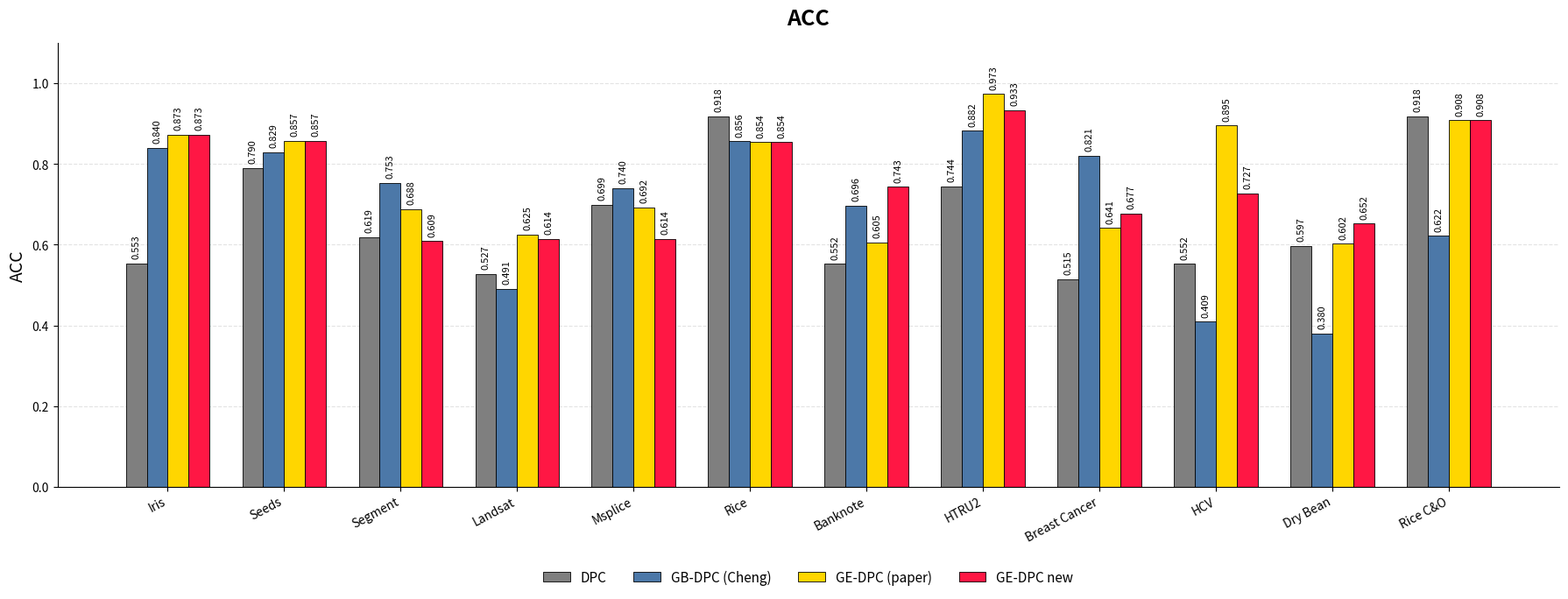
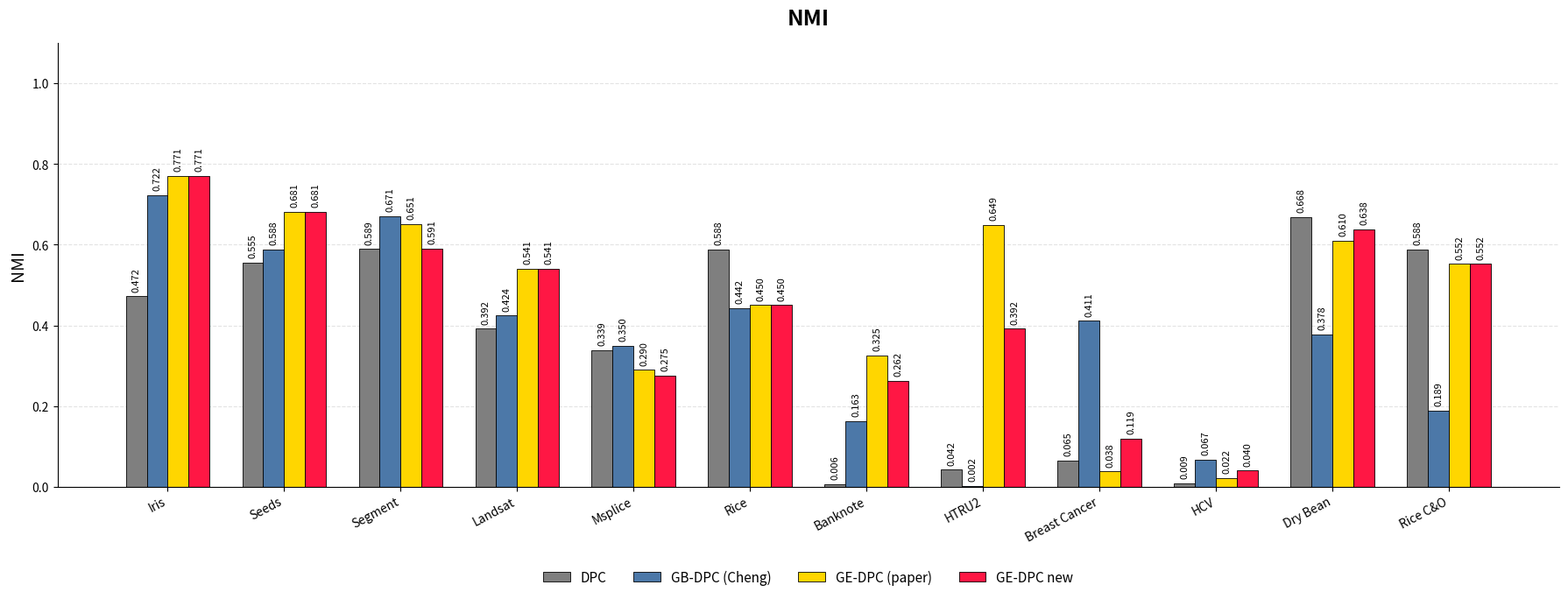

The script that saved these images, in order:
import numpy as np
import matplotlib.pyplot as plt

# =========================
# DATA - GỘP CHUNG TẤT CẢ DATASET
# =========================
datasets = [
    "Iris", "Seeds", "Segment", "Landsat", "Msplice", "Rice", "Banknote", "HTRU2",
    "Breast Cancer", "HCV", "Dry Bean", "Rice C&O"
]

acc = {
    "DPC":             [0.553, 0.790, 0.619, 0.527, 0.699, 0.918, 0.552, 0.744, 0.515, 0.552, 0.597, 0.918],
    "GB-DPC (Cheng)": [0.840, 0.829, 0.753, 0.491, 0.740, 0.856, 0.696, 0.882, 0.821, 0.409, 0.380, 0.622],
    "GE-DPC (paper)": [0.873, 0.857, 0.688, 0.625, 0.692, 0.854, 0.605, 0.973, 0.641, 0.895, 0.602, 0.908],
    "GE-DPC new":     [0.873, 0.857, 0.609, 0.614, 0.614, 0.854, 0.743, 0.933, 0.677, 0.727, 0.652, 0.908],
}

nmi = {
    "DPC":             [0.472, 0.555, 0.589, 0.392, 0.339, 0.588, 0.006, 0.042, 0.065, 0.009, 0.668, 0.588],
    "GB-DPC (Cheng)": [0.722, 0.588, 0.671, 0.424, 0.350, 0.442, 0.163, 0.002, 0.411, 0.067, 0.378, 0.189],
    "GE-DPC (paper)": [0.771, 0.681, 0.651, 0.541, 0.290, 0.450, 0.325, 0.649, 0.038, 0.022, 0.610, 0.552],
    "GE-DPC new":     [0.771, 0.681, 0.591, 0.541, 0.275, 0.450, 0.262, 0.392, 0.119, 0.040, 0.638, 0.552],
}

# =========================
# STYLE
# =========================
colors = {
    "DPC": "#7F7F7F",
    "GB-DPC (Cheng)": "#4C78A8",
    "GE-DPC (paper)": "#FFD600",
    "GE-DPC new": "#FF1744",
}

def plot_chart(data, title, ylabel):
    methods = list(data.keys())
    x = np.arange(len(datasets))
    width = 0.18

    fig, ax = plt.subplots(figsize=(18, 7))
    fig.patch.set_facecolor("white")
    ax.set_facecolor("white")

    for i, method in enumerate(methods):
        offset = (i - (len(methods) - 1) / 2) * width
        bars = ax.bar(
            x + offset,
            data[method],
            width,
            label=method,
            color=colors[method],
            edgecolor="black",
            linewidth=0.6
        )

        for bar in bars:
            h = bar.get_height()
            ax.text(
                bar.get_x() + bar.get_width() / 2,
                h + 0.012,
                f"{h:.3f}",
                ha="center",
                va="bottom",
                color="black",
                fontsize=8,
                rotation=90
            )

    ax.set_title(title, fontsize=18, color="black", pad=15, fontweight="bold")
    ax.set_ylabel(ylabel, fontsize=14, color="black")
    ax.set_ylim(0, 1.10)

    ax.set_xticks(x)
    ax.set_xticklabels(datasets, rotation=28, ha="right", color="black")
    ax.tick_params(axis="y", colors="black")

    ax.grid(axis="y", linestyle="--", alpha=0.35)
    ax.set_axisbelow(True)

    for spine in ["top", "right"]:
        ax.spines[spine].set_visible(False)

    ax.legend(
        loc="upper center",
        bbox_to_anchor=(0.5, -0.16),
        ncol=4,
        frameon=False,
        fontsize=11
    )

    plt.tight_layout()
    plt.show()

# =========================
# DRAW - SHOW LẦN LƯỢT
# =========================
plot_chart(acc, "ACC", "ACC")
plot_chart(nmi, "NMI", "NMI")
